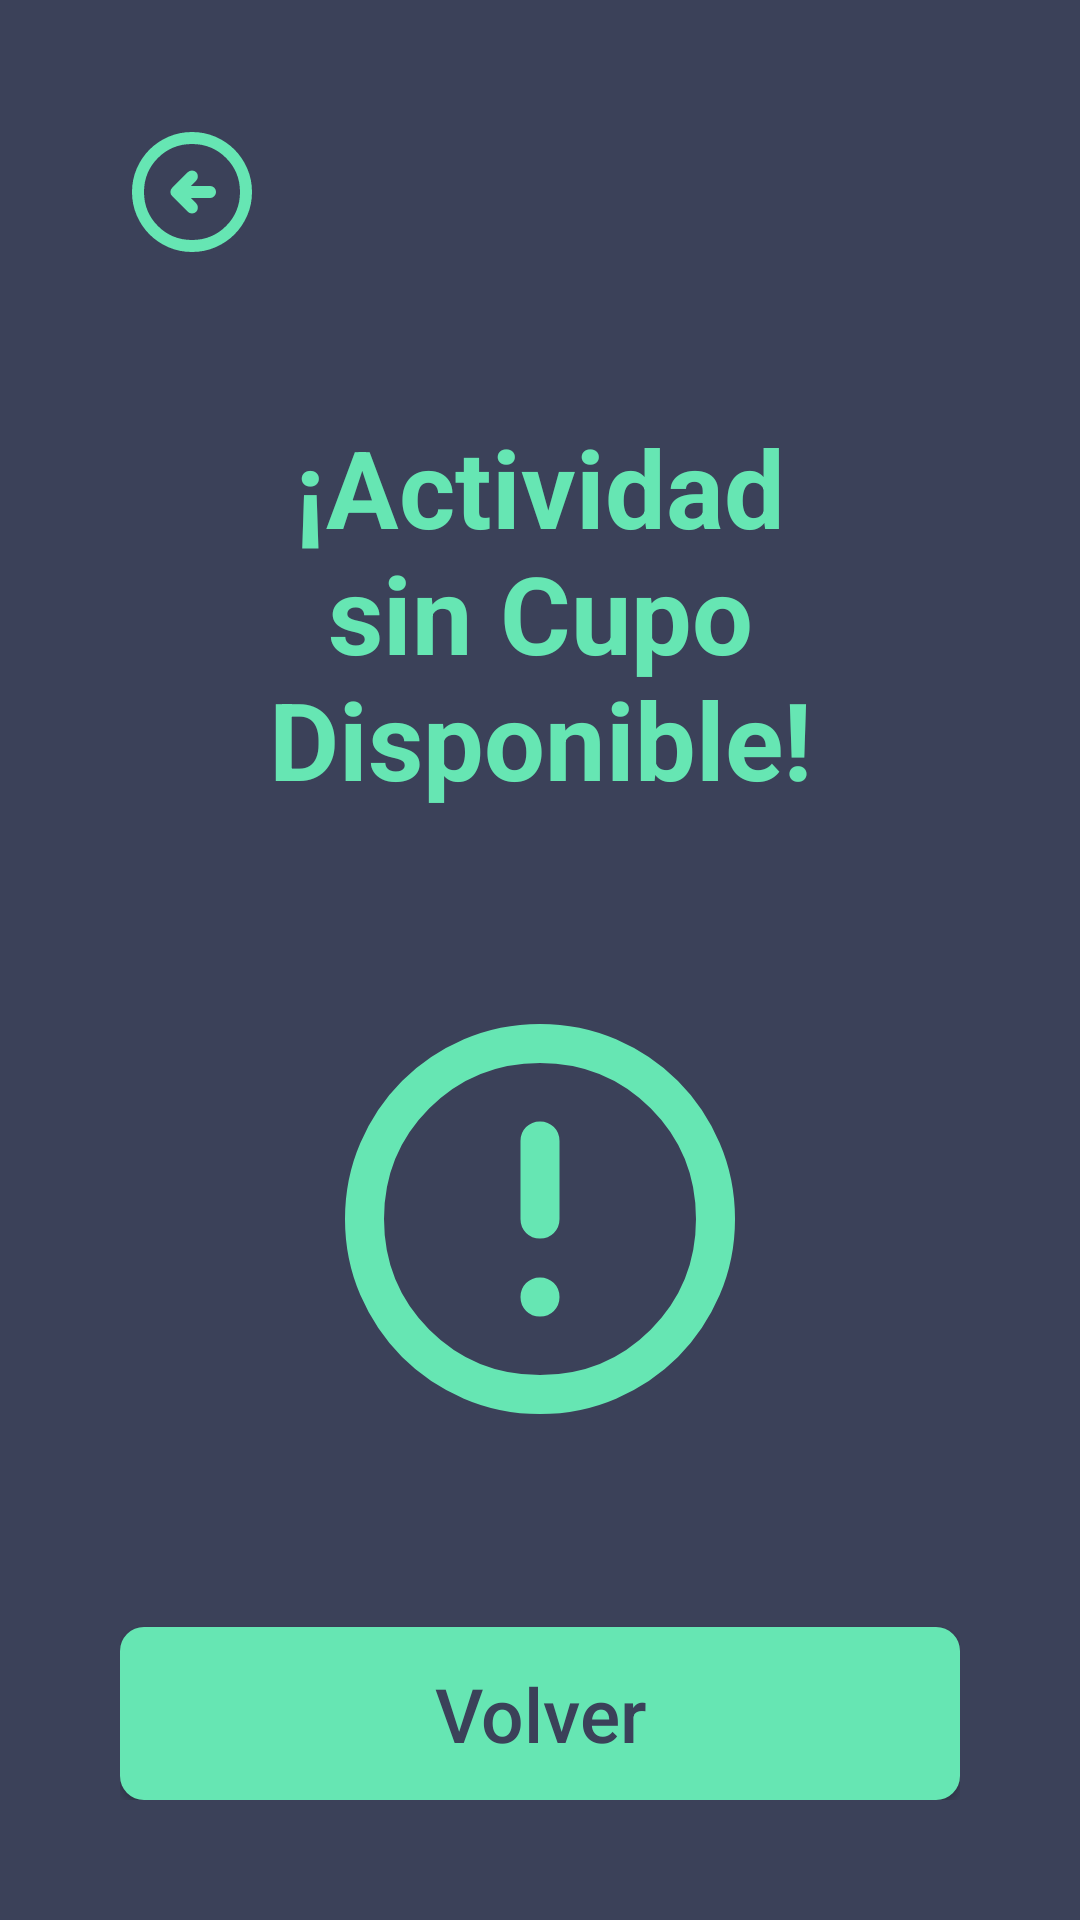

The Android layout XML behind this screen, and the referenced resources:
<!-- AndroidManifest.xml: application theme Theme.ClubDeportivo -->
<!-- res/layout/activity_pagar_actividad_atention.xml -->
<?xml version="1.0" encoding="utf-8"?>
<LinearLayout xmlns:android="http://schemas.android.com/apk/res/android"
    xmlns:tools="http://schemas.android.com/tools"
    xmlns:app="http://schemas.android.com/apk/res-auto"
    android:orientation="vertical"
    android:layout_height="match_parent"
    android:layout_width="match_parent"
    android:padding="40dp">

    <RelativeLayout
        android:layout_width="match_parent"
        android:layout_height="wrap_content">

        
        <ImageButton
            android:id="@+id/btnGoToBack"
            style="@style/BtnBack"
            android:contentDescription="@string/btn_back_description" />
    </RelativeLayout>

    <LinearLayout
        android:id="@+id/profesorOptContainer"
        android:layout_width="match_parent"
        android:layout_height="0dp"
        android:paddingTop="50dp"
        android:layout_weight="1"
        android:orientation="vertical"
        android:gravity="center">

        
        <TextView
            android:id="@+id/alertsincupo"
            android:layout_width="wrap_content"
            android:layout_height="wrap_content"
            android:layout_centerInParent="true"
            android:text="@string/actividad_sin_cupo"
            android:paddingHorizontal="35sp"
            style="@style/MainTitle"/>

        <ImageView
            android:layout_width="156dp"
            android:layout_height="wrap_content"
            android:layout_weight="100"
            android:src="@drawable/ic_atention" />

    </LinearLayout>

    <androidx.appcompat.widget.AppCompatButton
        android:id="@+id/btnVolver"
        style="@style/ButtonPrimary"
        android:layout_width="match_parent"
        android:layout_height="wrap_content"
        android:text="Volver"
        android:textAllCaps="false" />

</LinearLayout>
<!-- resources referenced by this layout -->
<resources>
  <string name="actividad_sin_cupo">¡Actividad sin Cupo Disponible!</string>
  <string name="btn_back_description">Botón para volver atrás</string>
  <style name="BtnBack">
          <item name="android:layout_height">wrap_content</item>
          <item name="android:layout_width">wrap_content</item>
          <item name="android:background">@null</item>
          <item name="android:src">@drawable/ic_arrow_left</item>
      </style>
  <style name="ButtonPrimary">
          <item name="android:background">@drawable/bg_btn_primary</item>
          <item name="cornerRadius">8sp</item>
          <item name="android:textSize">25sp</item>
          <item name="android:textColor">@color/btn_text_color</item>
      </style>
  <style name="MainTitle">
          <item name="android:textSize">36sp</item>
          <item name="android:textStyle">bold</item>
          <item name="android:textColor">@color/green</item>
          <item name="android:textAlignment">center</item>
      </style>
  <style name="Theme.ClubDeportivo" parent="Base.Theme.ClubDeportivo" />
  <!-- drawable bg_btn_primary (drawable) -->
  <?xml version="1.0" encoding="utf-8"?>
  <selector xmlns:android="http://schemas.android.com/apk/res/android">
      
      <item android:state_enabled="false">
          <shape android:shape="rectangle">
              <solid android:color="@color/desabledBg"/>
              <corners android:radius="8dp"/>
              <padding android:left="16dp" android:top="12dp"
                  android:right="16dp" android:bottom="12dp"/>
          </shape>
      </item>
  
      
      <item android:state_pressed="true">
          <shape android:shape="rectangle">
              <solid android:color="@color/dark_green"/>
              <corners android:radius="8dp"/>
              <padding android:left="16dp" android:top="12dp"
                  android:right="16dp" android:bottom="12dp"/>
          </shape>
      </item>
  
      
      <item>
          <shape android:shape="rectangle">
              <solid android:color="@color/green"/>
              <corners android:radius="8dp"/>
              <padding android:left="16dp" android:top="12dp"
                  android:right="16dp" android:bottom="12dp"/>
          </shape>
      </item>
  </selector>
  <color name="green">#66E6B3</color>
  <style name="Base.Theme.ClubDeportivo" parent="Theme.Material3.DayNight.NoActionBar">
          <item name="android:windowBackground">@color/main</item>
          <item name="android:editTextStyle">@style/StyleEditText</item>
          <item name="android:editTextBackground">@drawable/bg_input</item>
      </style>
  <color name="desabledBg">#FBFBFB</color>
  <color name="dark_green">#10b981</color>
  <color name="main">#3B4159</color>
  <style name="StyleEditText">
          <item name="android:layout_width">match_parent</item>
          <item name="android:layout_height">wrap_content</item>
          <item name="android:textSize">8sp</item>
      </style>
  <!-- drawable bg_input (drawable) -->
  <?xml version="1.0" encoding="utf-8"?>
  <shape xmlns:android="http://schemas.android.com/apk/res/android"
      android:shape="rectangle">
      
      <solid android:color="@color/white" />
  
      <corners android:radius="8sp" />
  
      <padding
          android:left="12sp"
          android:top="12sp"
          android:right="12sp"
          android:bottom="12sp" />
  </shape>
  <color name="white">#FFFFFFFF</color>
</resources>
